Image classification data set "defect_type" (iz0301/AFRL-Capstone-2020 on GitHub). Class labels (3): eraser mark defect, none, pencil mark defect.

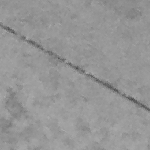
Label: none

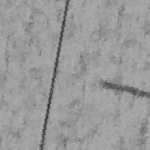
Label: pencil mark defect

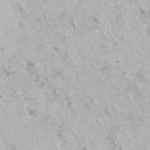
Label: eraser mark defect

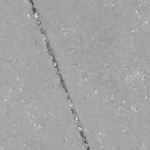
Label: none

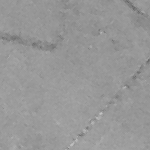
Label: pencil mark defect

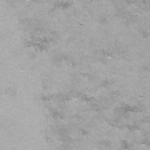
Label: eraser mark defect
